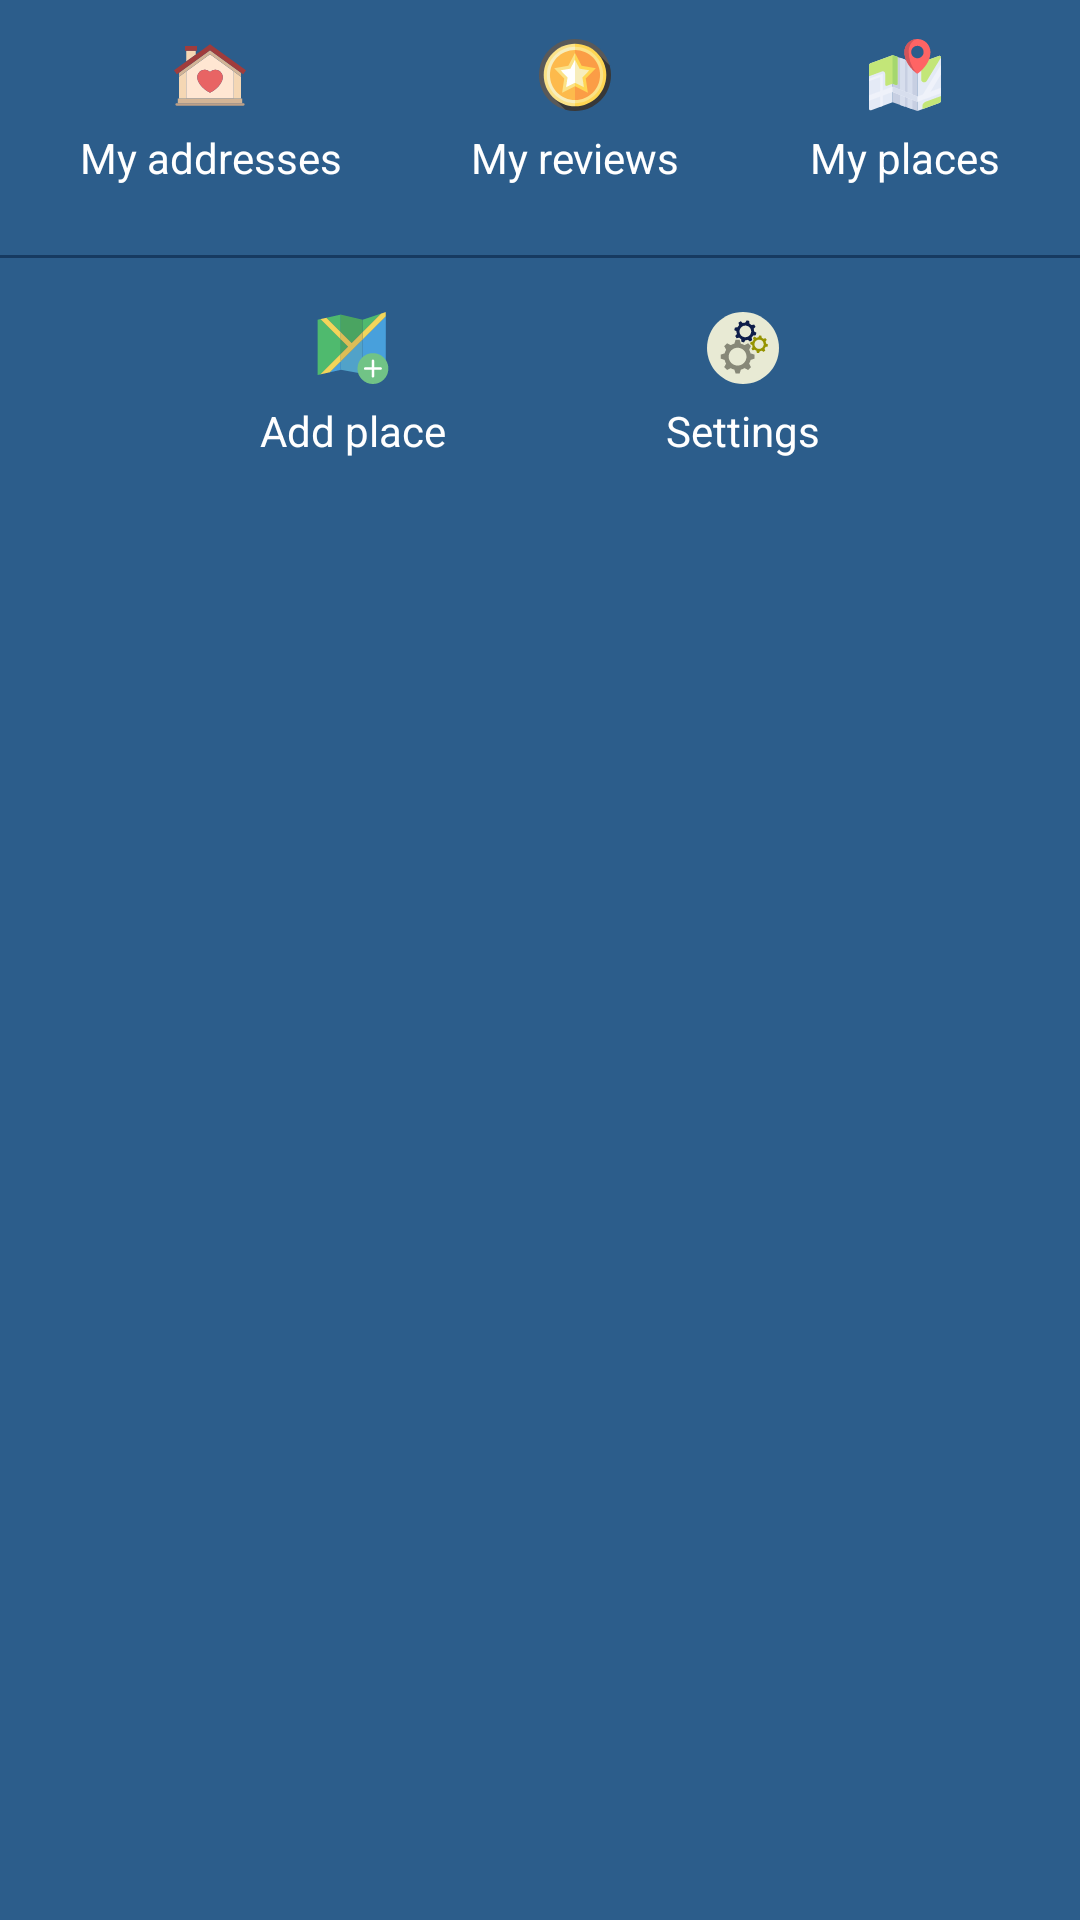

Produce the Android XML layout that renders to this screen, including the resource entries it uses.
<!-- AndroidManifest.xml: application theme Theme.Hynt -->
<!-- res/layout/bottom_sheet_dialog_users_options.xml -->
<?xml version="1.0" encoding="utf-8"?>
<RelativeLayout xmlns:android="http://schemas.android.com/apk/res/android"
    xmlns:app="http://schemas.android.com/apk/res-auto"
    android:orientation="horizontal"
    android:layout_width="match_parent"
    android:layout_height="match_parent"
    android:background="@color/blue_light">
    <LinearLayout
        android:id="@+id/home"
        android:layout_width="match_parent"
        android:layout_height="wrap_content"
        android:visibility="gone"
        android:padding="5dp"
        android:orientation="vertical">

        <LinearLayout
            android:layout_width="match_parent"
            android:layout_height="wrap_content"
            android:orientation="horizontal"
            android:gravity="center_horizontal"
            android:id="@+id/homeMap"
            android:background="?android:attr/selectableItemBackground"
            android:layout_weight="1">

            <ImageView
                android:layout_width="30dp"
                android:layout_height="30dp"
                android:src="@drawable/ic_main_location_map_foreground"
                android:layout_gravity="center"
                android:layout_margin="3dp"/>
            <TextView
                android:layout_width="wrap_content"
                android:layout_height="wrap_content"
                android:text="@string/bs_options_menu_homeMap"
                android:layout_gravity="center"
                android:textAlignment="center"
                android:padding="3dp"
                android:textColor="@color/white"/>
        </LinearLayout>
        <com.google.android.material.divider.MaterialDivider
            android:id="@+id/divider0"
            android:layout_width="match_parent"
            android:layout_height="wrap_content"
            android:layout_marginTop="10dp"
            app:dividerColor="@color/blue_dark"/>

    </LinearLayout>
    <LinearLayout
        android:id="@+id/first_row"
        android:layout_width="match_parent"
        android:layout_height="wrap_content"
        android:weightSum="3"
        android:padding="5dp"
        android:layout_below="@+id/home"
        android:orientation="horizontal">

        <LinearLayout
            android:layout_width="wrap_content"
            android:layout_height="wrap_content"
            android:orientation="vertical"
            android:id="@+id/myAddresses"
            android:background="?android:attr/selectableItemBackground"
            android:padding="5dp"
            android:layout_weight="1">

            <ImageView
                android:layout_width="24dp"
                android:layout_height="24dp"
                android:src="@drawable/ic_menu_house"
                android:layout_gravity="center"
                android:layout_margin="3dp"/>

            <TextView
                android:layout_width="wrap_content"
                android:layout_height="wrap_content"
                android:text="@string/bs_options_menu_address"
                android:layout_gravity="center"
                android:textAlignment="center"
                android:padding="3dp"
                android:textColor="@color/white"/>
        </LinearLayout>

        <LinearLayout
            android:layout_width="wrap_content"
            android:layout_height="wrap_content"
            android:orientation="vertical"
            android:id="@+id/my_reviews"
            android:background="?android:attr/selectableItemBackground"
            android:padding="5dp"
            android:layout_weight="1">

            <ImageView
                android:layout_width="24dp"
                android:layout_height="24dp"
                android:src="@drawable/ic_star"
                android:layout_gravity="center"
                android:layout_margin="3dp"/>

            <TextView
                android:layout_width="wrap_content"
                android:layout_height="wrap_content"
                android:text="@string/bs_options_menu_reviews"
                android:layout_gravity="center"
                android:textAlignment="center"
                android:padding="3dp"
                android:textColor="@color/white"/>
        </LinearLayout>


        <LinearLayout
            android:layout_width="wrap_content"
            android:layout_height="wrap_content"
            android:orientation="vertical"
            android:id="@+id/my_places"
            android:background="?android:attr/selectableItemBackground"
            android:padding="5dp"
            android:layout_weight="1">

            <ImageView
                android:layout_width="24dp"
                android:layout_height="24dp"
                android:src="@drawable/ic_menu_map_locations"
                android:layout_gravity="center"
                android:layout_margin="3dp"/>

            <TextView
                android:layout_width="wrap_content"
                android:layout_height="wrap_content"
                android:text="@string/bs_options_menu_places"
                android:layout_gravity="center"
                android:textAlignment="center"
                android:padding="3dp"
                android:textColor="@color/white"/>
        </LinearLayout>

    </LinearLayout>
    <com.google.android.material.divider.MaterialDivider
        android:id="@+id/divider"
        android:layout_width="match_parent"
        android:layout_height="wrap_content"
        android:layout_marginTop="10dp"
        android:layout_below="@+id/first_row"
        app:dividerColor="@color/blue_dark"/>


    <LinearLayout
        android:id="@+id/second_row"
        android:layout_width="match_parent"
        android:layout_height="wrap_content"
        android:weightSum="1"
        android:paddingBottom="20dp"
        android:paddingTop="10dp"
        android:paddingHorizontal="50dp"
        android:orientation="horizontal"
        android:layout_below="@+id/divider">

        <LinearLayout
            android:layout_width="wrap_content"
            android:layout_height="wrap_content"
            android:orientation="vertical"
            android:id="@+id/add_place"
            android:background="?android:attr/selectableItemBackground"
            android:padding="5dp"
            android:layout_weight="0.5">

            <ImageView
                android:layout_width="24dp"
                android:layout_height="24dp"
                android:src="@drawable/ic_menu_map_add"
                android:layout_gravity="center"
                android:layout_margin="3dp"/>

            <TextView
                android:layout_width="wrap_content"
                android:layout_height="wrap_content"
                android:text="@string/bs_options_menu_addPlace"
                android:layout_gravity="center"
                android:textAlignment="center"
                android:padding="3dp"
                android:textColor="@color/white"/>

        </LinearLayout>

        <LinearLayout
            android:layout_width="wrap_content"
            android:layout_height="wrap_content"
            android:orientation="vertical"
            android:id="@+id/settings"
            android:gravity="center"
            android:background="?android:attr/selectableItemBackground"
            android:padding="5dp"
            android:layout_weight="0.5">

            <ImageView
                android:layout_width="24dp"
                android:layout_height="24dp"
                android:src="@drawable/ic_settings"
                android:layout_gravity="center"
                android:layout_margin="3dp"/>

            <TextView
                android:layout_width="wrap_content"
                android:layout_height="wrap_content"
                android:text="@string/bs_options_menu_settings"
                android:layout_gravity="center"
                android:padding="3dp"
                android:textColor="@color/white"/>
        </LinearLayout>




    </LinearLayout>


</RelativeLayout>
<!-- resources referenced by this layout -->
<resources>
  <color name="blue_dark">#163A61</color>
  <color name="blue_light">#2C5D8B</color>
  <color name="white">#FFFFFFFF</color>
  <!-- drawable ic_main_location_map_foreground: vector/xml drawable (drawable, 13851 chars, omitted) -->
  <!-- drawable ic_menu_house: vector/xml drawable (drawable, 2289 chars, omitted) -->
  <!-- drawable ic_menu_map_add (drawable) -->
  <vector xmlns:android="http://schemas.android.com/apk/res/android"
      android:width="56dp"
      android:height="56dp"
      android:viewportWidth="56"
      android:viewportHeight="56">
    <path
        android:pathData="M18.5,21.243l-15.744,-15.744l-2.256,0.501l0,43l2.099,-0.466l15.901,-15.902z"
        android:fillColor="#4FBA6E"/>
    <path
        android:pathData="M9.872,46.917l8.628,-1.917l0,-6.711z"
        android:fillColor="#48A0DC"/>
    <path
        android:pathData="M18.5,2l-11.116,2.47l11.116,11.116z"
        android:fillColor="#4FBA6E"/>
    <path
        android:pathData="M49.949,1.184l-14.449,4.816l0,9.632z"
        android:fillColor="#4FBA6E"/>
    <path
        android:pathData="M35.5,21.289l0,26.711l18,-7l0,-37.711z"
        android:fillColor="#48A0DC"/>
    <path
        android:pathData="M27.023,24.109l8.477,-8.477l0,-9.632l-17,-4l0,13.586z"
        android:fillColor="#4AA461"/>
    <path
        android:pathData="M18.5,21.243l0,11.389l5.695,-5.694z"
        android:fillColor="#4AA461"/>
    <path
        android:pathData="M18.5,38.289l0,6.711l17,3l0,-26.711z"
        android:fillColor="#51A2C9"/>
    <path
        android:pathData="M18.5,15.586l-11.116,-11.116l-4.628,1.029l15.744,15.744z"
        android:fillColor="#F3D55A"/>
    <path
        android:pathData="M18.5,32.632l-15.901,15.902l7.273,-1.617l8.628,-8.628z"
        android:fillColor="#F3D55A"/>
    <path
        android:pathData="M35.5,21.289l18,-18l0,-3.289l-3.551,1.184l-14.449,14.448z"
        android:fillColor="#F3D55A"/>
    <path
        android:pathData="M27.023,24.109l-8.523,-8.523l0,5.657l5.695,5.695l-5.695,5.694l0,5.657l17,-17l0,-5.657z"
        android:fillColor="#DCBD56"/>
    <path
        android:pathData="M43.5,44m-12,0a12,12 0,1 1,24 0a12,12 0,1 1,-24 0"
        android:fillColor="#71C386"/>
    <path
        android:pathData="M49.5,43h-5v-5c0,-0.552 -0.448,-1 -1,-1s-1,0.448 -1,1v5h-5c-0.552,0 -1,0.448 -1,1s0.448,1 1,1h5v5c0,0.552 0.448,1 1,1s1,-0.448 1,-1v-5h5c0.552,0 1,-0.448 1,-1S50.052,43 49.5,43z"
        android:fillColor="#FFFFFF"/>
  </vector>
  <!-- drawable ic_menu_map_locations: vector/xml drawable (drawable, 3155 chars, omitted) -->
  <!-- drawable ic_settings: vector/xml drawable (drawable, 3210 chars, omitted) -->
  <!-- drawable ic_star: vector/xml drawable (drawable, 2409 chars, omitted) -->
  <string name="bs_options_menu_addPlace">Add place</string>
  <string name="bs_options_menu_address">My addresses</string>
  <string name="bs_options_menu_homeMap">Back to home map</string>
  <string name="bs_options_menu_places">My places</string>
  <string name="bs_options_menu_reviews">My reviews</string>
  <string name="bs_options_menu_settings">Settings</string>
  <style name="Theme.Hynt" parent="Theme.MaterialComponents.Light.DarkActionBar">
          
          <item name="colorPrimary">@color/blue_light</item>
          <item name="colorPrimaryVariant">@color/blue_dark</item>
          <item name="colorOnPrimary">@color/white</item>
          
          <item name="colorSecondary">@color/blue_light</item>
          <item name="colorSecondaryVariant">@color/black_blue</item>
          <item name="colorOnSecondary">@color/white</item>
          
          <item name="android:statusBarColor" tools:targetApi="l">?attr/colorPrimaryVariant</item>
          
          <item name="android:progressBackgroundTint">@color/white</item>
          <item name="android:editTextPreferenceStyle">@color/white</item>
          <item name="android:editTextStyle">@color/white</item>
      </style>
  <color name="black_blue">#0A1C30</color>
</resources>
